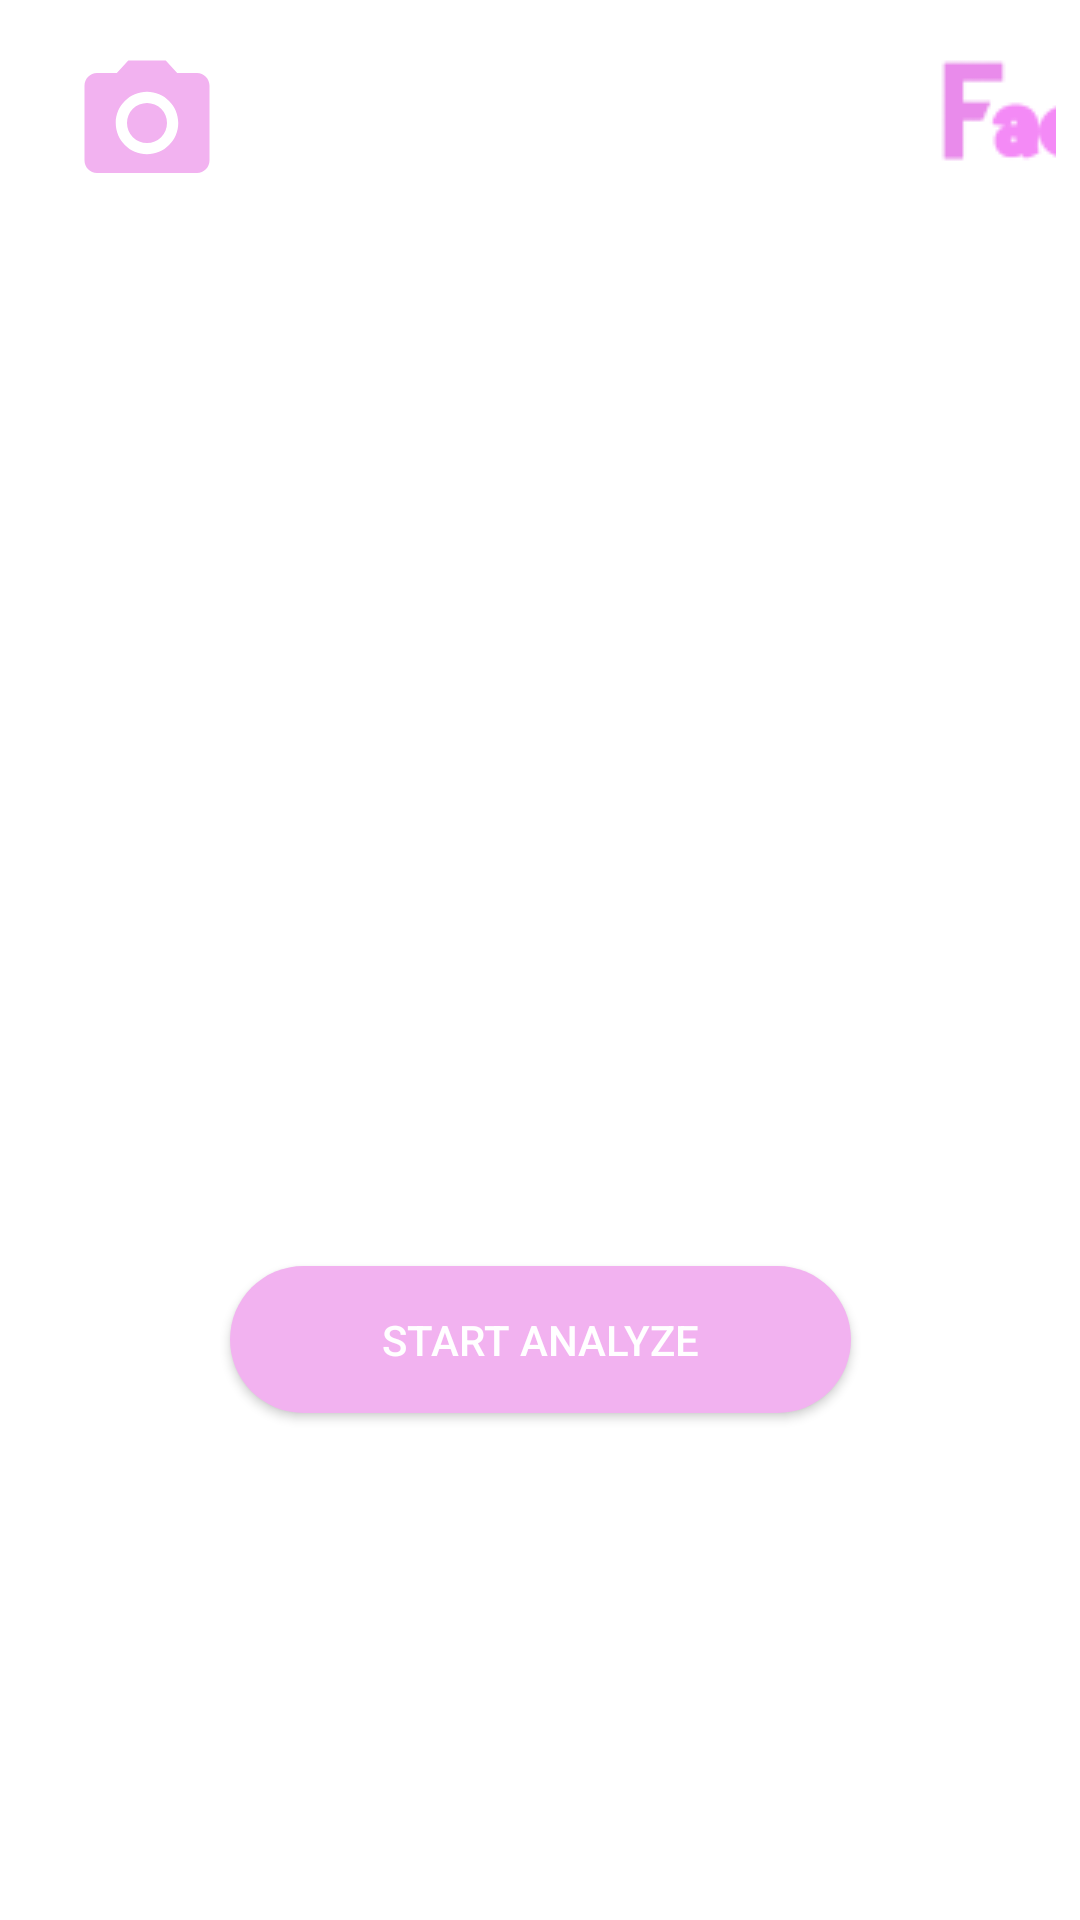

Produce the Android XML layout that renders to this screen, including the resource entries it uses.
<!-- AndroidManifest.xml: application theme Theme.FaceU -->
<!-- res/layout/activity_face_analyze.xml -->
<?xml version="1.0" encoding="utf-8"?>
<androidx.constraintlayout.widget.ConstraintLayout xmlns:android="http://schemas.android.com/apk/res/android"
    xmlns:app="http://schemas.android.com/apk/res-auto"
    xmlns:tools="http://schemas.android.com/tools"
    android:layout_width="match_parent"
    android:layout_height="match_parent"
    android:padding="8dp"
    tools:context=".FaceAnalyzeActivity">

    <androidx.appcompat.widget.Toolbar
        android:id="@+id/toolbar"
        android:layout_width="match_parent"
        android:layout_height="wrap_content"
        app:layout_constraintEnd_toEndOf="parent"
        app:layout_constraintStart_toStartOf="parent"
        app:layout_constraintTop_toTopOf="parent">

        <ImageButton
            android:id="@+id/btnCamera"
            android:layout_width="50dp"
            android:layout_height="50dp"
            android:layout_marginStart="8dp"
            android:layout_marginTop="8dp"
            android:backgroundTint="@color/white"
            android:src="@drawable/ic_camera_pink" />

        <ImageView
            android:layout_width="109dp"
            android:layout_height="53dp"
            android:layout_marginStart="240dp"
            android:src="@drawable/logo" />
    </androidx.appcompat.widget.Toolbar>

    <ImageView
        android:id="@+id/iv_face_res"
        android:layout_width="249dp"
        android:layout_height="324dp"
        android:layout_marginTop="16dp"
        app:layout_constraintEnd_toEndOf="parent"
        app:layout_constraintStart_toStartOf="parent"
        app:layout_constraintTop_toBottomOf="@id/toolbar"
        tools:src="@tools:sample/avatars"/>

    <androidx.appcompat.widget.AppCompatButton
        android:id="@+id/btnStartAnalyze"
        android:layout_width="207dp"
        android:layout_height="49dp"
        android:text="@string/start_analyze"
        android:textColor="@color/white"
        android:layout_marginTop="16dp"
        android:background="@drawable/rounded_corner_button"
        app:layout_constraintTop_toBottomOf="@id/iv_face_res"
        app:layout_constraintStart_toStartOf="parent"
        app:layout_constraintEnd_toEndOf="parent"/>


</androidx.constraintlayout.widget.ConstraintLayout>
<!-- resources referenced by this layout -->
<resources>
  <color name="white">#FFFFFFFF</color>
  <!-- drawable ic_camera_pink (drawable) -->
  <vector android:height="50dp" android:tint="#F2B2F0"
      android:viewportHeight="24" android:viewportWidth="24"
      android:width="50dp" xmlns:android="http://schemas.android.com/apk/res/android">
      <path android:fillColor="@android:color/white" android:pathData="M12,12m-3.2,0a3.2,3.2 0,1 1,6.4 0a3.2,3.2 0,1 1,-6.4 0"/>
      <path android:fillColor="@android:color/white" android:pathData="M9,2L7.17,4L4,4c-1.1,0 -2,0.9 -2,2v12c0,1.1 0.9,2 2,2h16c1.1,0 2,-0.9 2,-2L22,6c0,-1.1 -0.9,-2 -2,-2h-3.17L15,2L9,2zM12,17c-2.76,0 -5,-2.24 -5,-5s2.24,-5 5,-5 5,2.24 5,5 -2.24,5 -5,5z"/>
  </vector>
  <!-- drawable logo: png bitmap (drawable, 3291 bytes) -->
  <!-- drawable rounded_corner_button (drawable) -->
  <?xml version="1.0" encoding="utf-8"?>
  <shape xmlns:android="http://schemas.android.com/apk/res/android">
      <solid android:color="#F2B2F0"/>
      <corners android:radius="32dp"/>
  </shape>
  <string name="start_analyze">Start analyze</string>
  <style name="Theme.FaceU" parent="Theme.MaterialComponents.DayNight.DarkActionBar">
          
          <item name="colorPrimary">@color/purple_500</item>
          <item name="colorPrimaryVariant">@color/purple_700</item>
          <item name="colorOnPrimary">@color/white</item>
          
          <item name="colorSecondary">@color/teal_200</item>
          <item name="colorSecondaryVariant">@color/teal_700</item>
          <item name="colorOnSecondary">@color/black</item>
          
          <item name="android:statusBarColor">?attr/colorPrimaryVariant</item>
          
      </style>
  <color name="purple_500">#FF6200EE</color>
  <color name="purple_700">#FF3700B3</color>
  <color name="teal_200">#FF03DAC5</color>
  <color name="teal_700">#FF018786</color>
  <color name="black">#FF000000</color>
</resources>
